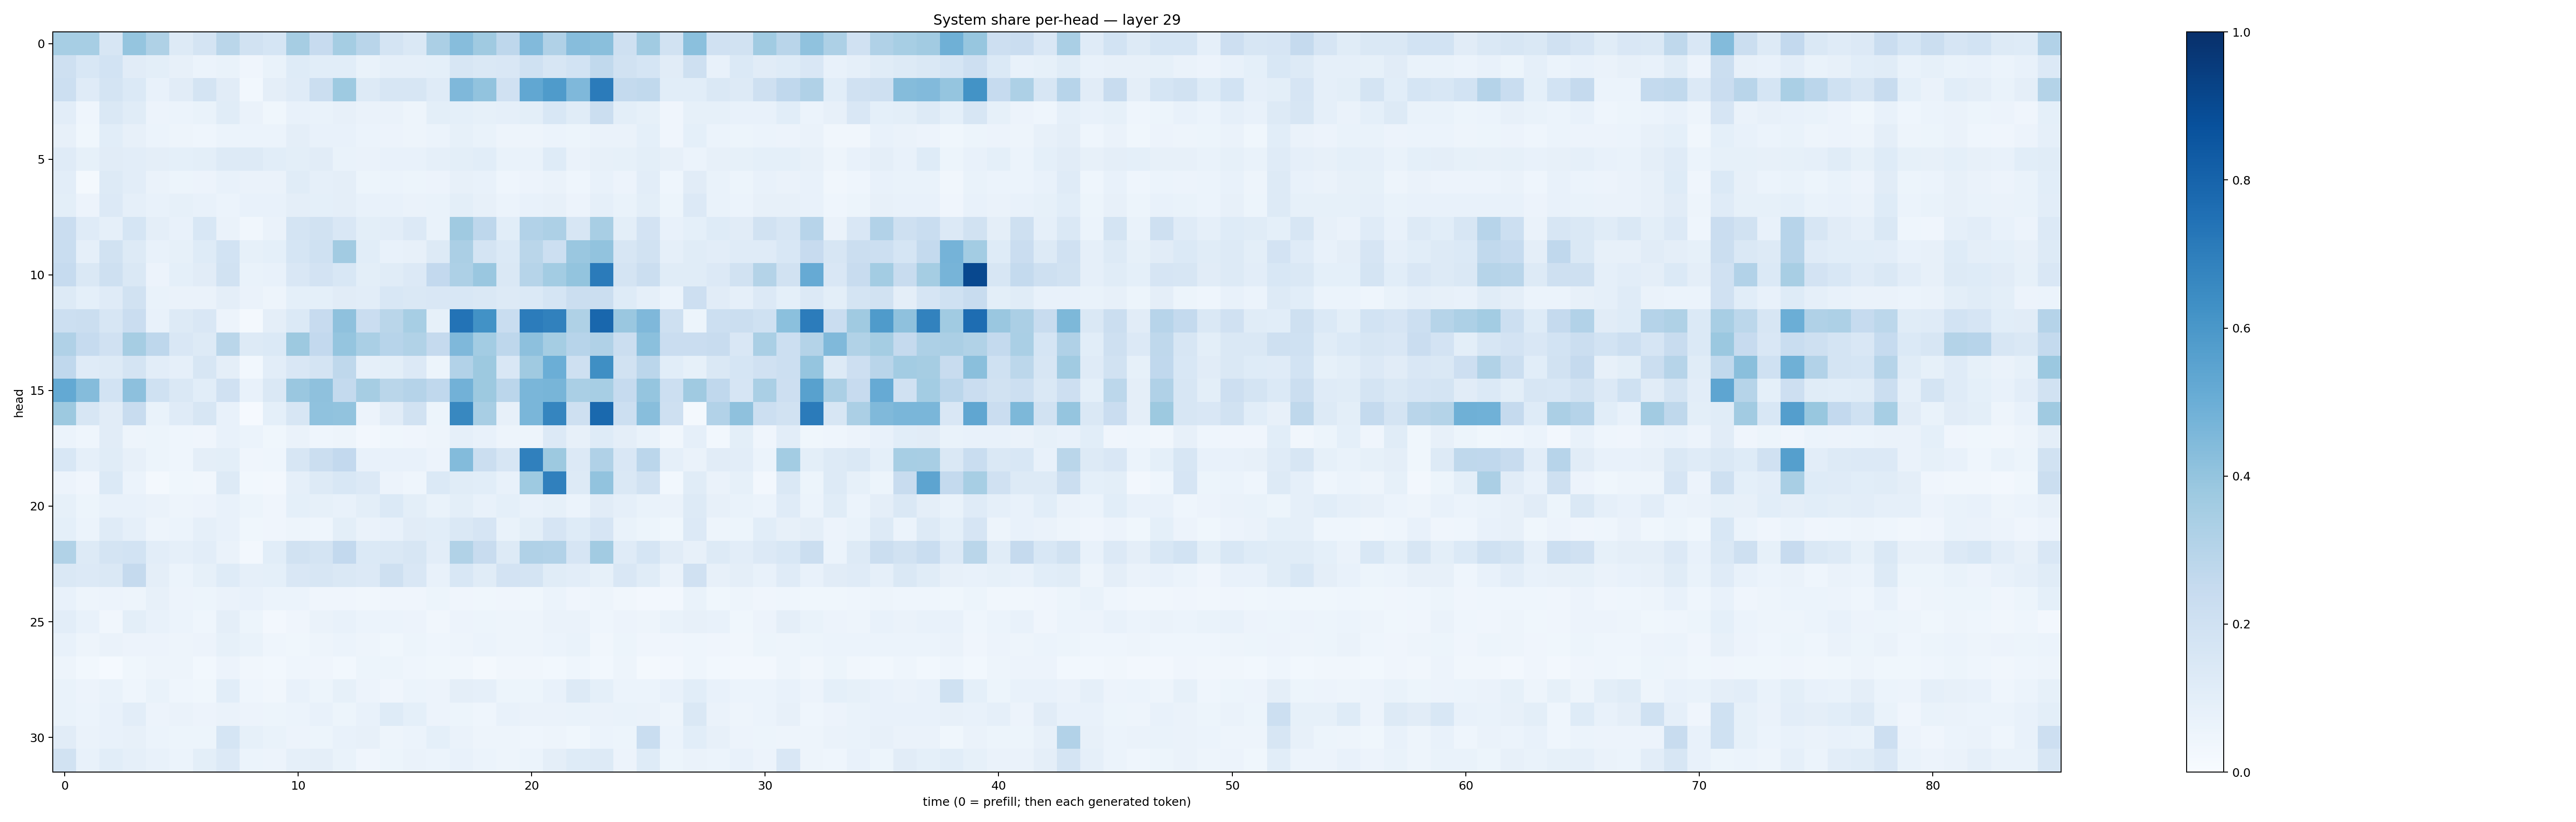

Values plotted in this chart, from the file beside it:
0.34396043, 0.34502673, 0.16286172, 0.39765975, 0.32069805, 0.12745687, 0.17629686, 0.28573745, 0.19364625, 0.1687822, 0.3489864, 0.24541385, 0.35496873, 0.2926987, 0.17648907, 0.14237626, 0.33339524, 0.4316915, 0.36803702, 0.27611122, 0.44351518, 0.31963995, 0.4309679, 0.42284536
0.2043, 0.1544, 0.1858, 0.1111, 0.09836, 0.07911, 0.06216, 0.06712, 0.04025, 0.06819, 0.1236, 0.1063, 0.1079, 0.06992, 0.08955, 0.08743, 0.09222, 0.1639, 0.1453, 0.1511, 0.1995, 0.1622, 0.1866, 0.2644
0.2171, 0.1202, 0.1772, 0.1391, 0.07112, 0.113, 0.1755, 0.1115, 0.02931, 0.09534, 0.1198, 0.2221, 0.3741, 0.1308, 0.163, 0.1611, 0.1204, 0.4518, 0.4052, 0.1984, 0.5275, 0.5842, 0.4493, 0.7085
0.1038, 0.04608, 0.1456, 0.1135, 0.05707, 0.06209, 0.06997, 0.1157, 0.06367, 0.03832, 0.07206, 0.06778, 0.08098, 0.0643, 0.06515, 0.04898, 0.09983, 0.09073, 0.08381, 0.08877, 0.1014, 0.1562, 0.1136, 0.2216
0.07865, 0.03552, 0.108, 0.07902, 0.05906, 0.04967, 0.04579, 0.05887, 0.06176, 0.05944, 0.09751, 0.07666, 0.07781, 0.05959, 0.05634, 0.04789, 0.06043, 0.08289, 0.06992, 0.04879, 0.04934, 0.06111, 0.05098, 0.06453
0.1206, 0.08479, 0.1105, 0.1018, 0.09455, 0.09144, 0.09898, 0.1319, 0.1305, 0.1067, 0.09993, 0.11, 0.0702, 0.06574, 0.0712, 0.07301, 0.08908, 0.1, 0.109, 0.06653, 0.06709, 0.1245, 0.06348, 0.08111
0.1044, 0.0195, 0.1285, 0.1044, 0.06551, 0.05392, 0.05573, 0.07076, 0.06324, 0.06457, 0.1142, 0.08629, 0.09482, 0.05396, 0.06061, 0.05188, 0.05722, 0.07813, 0.07146, 0.04627, 0.05548, 0.06638, 0.04336, 0.07577
0.09836, 0.05577, 0.1345, 0.08951, 0.07149, 0.08251, 0.0761, 0.06245, 0.0719, 0.07545, 0.09408, 0.09014, 0.09382, 0.07567, 0.07676, 0.06295, 0.06702, 0.1013, 0.08201, 0.06016, 0.077, 0.08069, 0.05602, 0.08731
0.2283, 0.1192, 0.08739, 0.171, 0.09419, 0.07301, 0.1529, 0.06459, 0.03313, 0.0652, 0.1747, 0.1881, 0.1513, 0.09919, 0.1043, 0.1346, 0.06675, 0.3708, 0.2735, 0.1063, 0.3105, 0.3255, 0.1613, 0.3401
0.2313, 0.08942, 0.1905, 0.128, 0.07781, 0.08207, 0.1237, 0.1862, 0.08407, 0.09081, 0.1686, 0.2011, 0.3608, 0.1072, 0.07105, 0.0783, 0.1279, 0.3322, 0.174, 0.1387, 0.2874, 0.2168, 0.3838, 0.4044
0.2497, 0.1466, 0.2058, 0.1459, 0.05707, 0.09226, 0.1126, 0.1892, 0.06965, 0.07726, 0.1517, 0.1823, 0.1548, 0.1004, 0.1166, 0.1329, 0.2594, 0.3254, 0.3844, 0.1474, 0.2971, 0.3578, 0.3993, 0.707
0.1278, 0.08994, 0.1189, 0.1894, 0.06648, 0.06607, 0.06467, 0.09521, 0.0663, 0.04823, 0.09, 0.09268, 0.11, 0.1037, 0.1531, 0.1455, 0.1488, 0.1544, 0.1428, 0.1264, 0.1404, 0.1705, 0.2215, 0.2216
0.2169, 0.2253, 0.1636, 0.2276, 0.07342, 0.1294, 0.1506, 0.05829, 0.01958, 0.09635, 0.1386, 0.2445, 0.4111, 0.2299, 0.2873, 0.3475, 0.08526, 0.7399, 0.6241, 0.2343, 0.7057, 0.6843, 0.3237, 0.7868
0.3187, 0.2481, 0.1961, 0.349, 0.2759, 0.1515, 0.1313, 0.2874, 0.1257, 0.1395, 0.3757, 0.26, 0.3978, 0.3387, 0.2956, 0.3153, 0.2531, 0.4495, 0.3574, 0.2755, 0.415, 0.3528, 0.2935, 0.3166
0.2667, 0.1196, 0.131, 0.1759, 0.103, 0.08783, 0.1575, 0.09671, 0.02767, 0.1039, 0.1505, 0.1761, 0.2729, 0.08626, 0.09996, 0.1347, 0.05348, 0.31, 0.3754, 0.1518, 0.368, 0.4995, 0.2107, 0.6347
0.5209, 0.4364, 0.1845, 0.4153, 0.2014, 0.1424, 0.1059, 0.196, 0.07564, 0.145, 0.3862, 0.4115, 0.2539, 0.3491, 0.2888, 0.3025, 0.2663, 0.4817, 0.3753, 0.285, 0.4639, 0.4659, 0.3368, 0.3463
0.3764, 0.1594, 0.1098, 0.2408, 0.06681, 0.1172, 0.1605, 0.07452, 0.008393, 0.09187, 0.1635, 0.4078, 0.4031, 0.05588, 0.1129, 0.1935, 0.05298, 0.6617, 0.3429, 0.08019, 0.4619, 0.6688, 0.2061, 0.7779
0.06062, 0.04542, 0.1128, 0.0485, 0.0542, 0.04326, 0.03958, 0.07696, 0.06229, 0.03836, 0.06548, 0.04679, 0.04706, 0.02357, 0.03709, 0.04058, 0.05041, 0.08975, 0.07306, 0.05076, 0.0478, 0.1356, 0.07899, 0.1239
0.1549, 0.08731, 0.1146, 0.08047, 0.05261, 0.04518, 0.09421, 0.101, 0.04274, 0.04659, 0.1602, 0.2219, 0.2597, 0.07526, 0.07146, 0.07665, 0.05621, 0.4388, 0.2231, 0.1585, 0.6892, 0.376, 0.1348, 0.3198
0.05729, 0.04277, 0.1397, 0.0605, 0.01934, 0.03624, 0.03264, 0.1283, 0.02948, 0.02486, 0.08712, 0.1283, 0.1556, 0.1361, 0.05767, 0.04499, 0.1391, 0.1138, 0.1093, 0.0758, 0.3736, 0.691, 0.1311, 0.4056
0.08273, 0.05415, 0.07708, 0.07073, 0.06637, 0.04912, 0.05549, 0.07109, 0.05404, 0.03913, 0.09299, 0.08516, 0.07799, 0.1009, 0.1369, 0.09806, 0.06719, 0.09935, 0.07691, 0.09218, 0.07498, 0.08275, 0.05877, 0.1106
0.09173, 0.06057, 0.1197, 0.0874, 0.05021, 0.0611, 0.08699, 0.07561, 0.03655, 0.03977, 0.05076, 0.04573, 0.09965, 0.06279, 0.07195, 0.1132, 0.1086, 0.1458, 0.1656, 0.06707, 0.09901, 0.1679, 0.1234, 0.1661
0.3126, 0.1259, 0.1721, 0.1863, 0.1052, 0.08787, 0.1027, 0.06253, 0.02623, 0.1078, 0.1878, 0.1723, 0.2599, 0.1371, 0.1479, 0.1598, 0.1048, 0.314, 0.2417, 0.1265, 0.3169, 0.3094, 0.1659, 0.3627
0.145, 0.1336, 0.1432, 0.2524, 0.09406, 0.0597, 0.08564, 0.1217, 0.08955, 0.09199, 0.1502, 0.161, 0.142, 0.1333, 0.2092, 0.1516, 0.0771, 0.1543, 0.1134, 0.1809, 0.1771, 0.1161, 0.1031, 0.08315
0.07038, 0.04757, 0.05793, 0.04983, 0.07893, 0.05703, 0.05421, 0.06476, 0.07342, 0.05937, 0.06228, 0.04278, 0.04033, 0.03173, 0.03966, 0.04262, 0.05341, 0.04064, 0.03528, 0.03916, 0.03756, 0.05874, 0.04296, 0.05024
0.1043, 0.0738, 0.03353, 0.101, 0.07261, 0.06161, 0.04662, 0.09637, 0.05448, 0.02429, 0.03977, 0.0664, 0.07378, 0.06016, 0.06139, 0.05674, 0.03126, 0.05611, 0.05263, 0.04846, 0.04866, 0.0659, 0.06388, 0.04459
0.07399, 0.049, 0.06377, 0.05774, 0.05476, 0.04725, 0.05763, 0.08454, 0.06949, 0.04573, 0.03636, 0.04738, 0.05962, 0.04932, 0.03869, 0.05188, 0.04654, 0.04782, 0.06094, 0.04836, 0.04704, 0.0602, 0.06694, 0.0348
0.04722, 0.02831, 0.01279, 0.03869, 0.04893, 0.04743, 0.02973, 0.05591, 0.03248, 0.02941, 0.04391, 0.04143, 0.02954, 0.05125, 0.05108, 0.0456, 0.03825, 0.03284, 0.02276, 0.03279, 0.03155, 0.02904, 0.04299, 0.03076
0.06895, 0.05545, 0.06815, 0.04327, 0.06811, 0.04637, 0.03866, 0.1081, 0.04518, 0.03275, 0.07455, 0.05409, 0.08321, 0.05536, 0.04001, 0.05943, 0.0551, 0.09733, 0.08745, 0.05199, 0.05363, 0.0735, 0.1286, 0.09053
0.06857, 0.06046, 0.07136, 0.1045, 0.05619, 0.06267, 0.05511, 0.06451, 0.05668, 0.0546, 0.06015, 0.0725, 0.05406, 0.07255, 0.125, 0.09209, 0.05681, 0.05176, 0.04343, 0.07312, 0.06592, 0.06584, 0.06829, 0.06465
0.1098, 0.06344, 0.07363, 0.08059, 0.0617, 0.05087, 0.05451, 0.1706, 0.08244, 0.06865, 0.05665, 0.05325, 0.07393, 0.08025, 0.04979, 0.05987, 0.09029, 0.06507, 0.04945, 0.04822, 0.04602, 0.0486, 0.0364, 0.06029
0.1921, 0.07648, 0.1093, 0.08829, 0.07489, 0.06087, 0.09798, 0.1364, 0.06129, 0.05853, 0.08782, 0.09384, 0.07018, 0.04288, 0.0544, 0.06473, 0.05885, 0.07787, 0.06062, 0.04801, 0.05895, 0.09593, 0.1216, 0.1276
